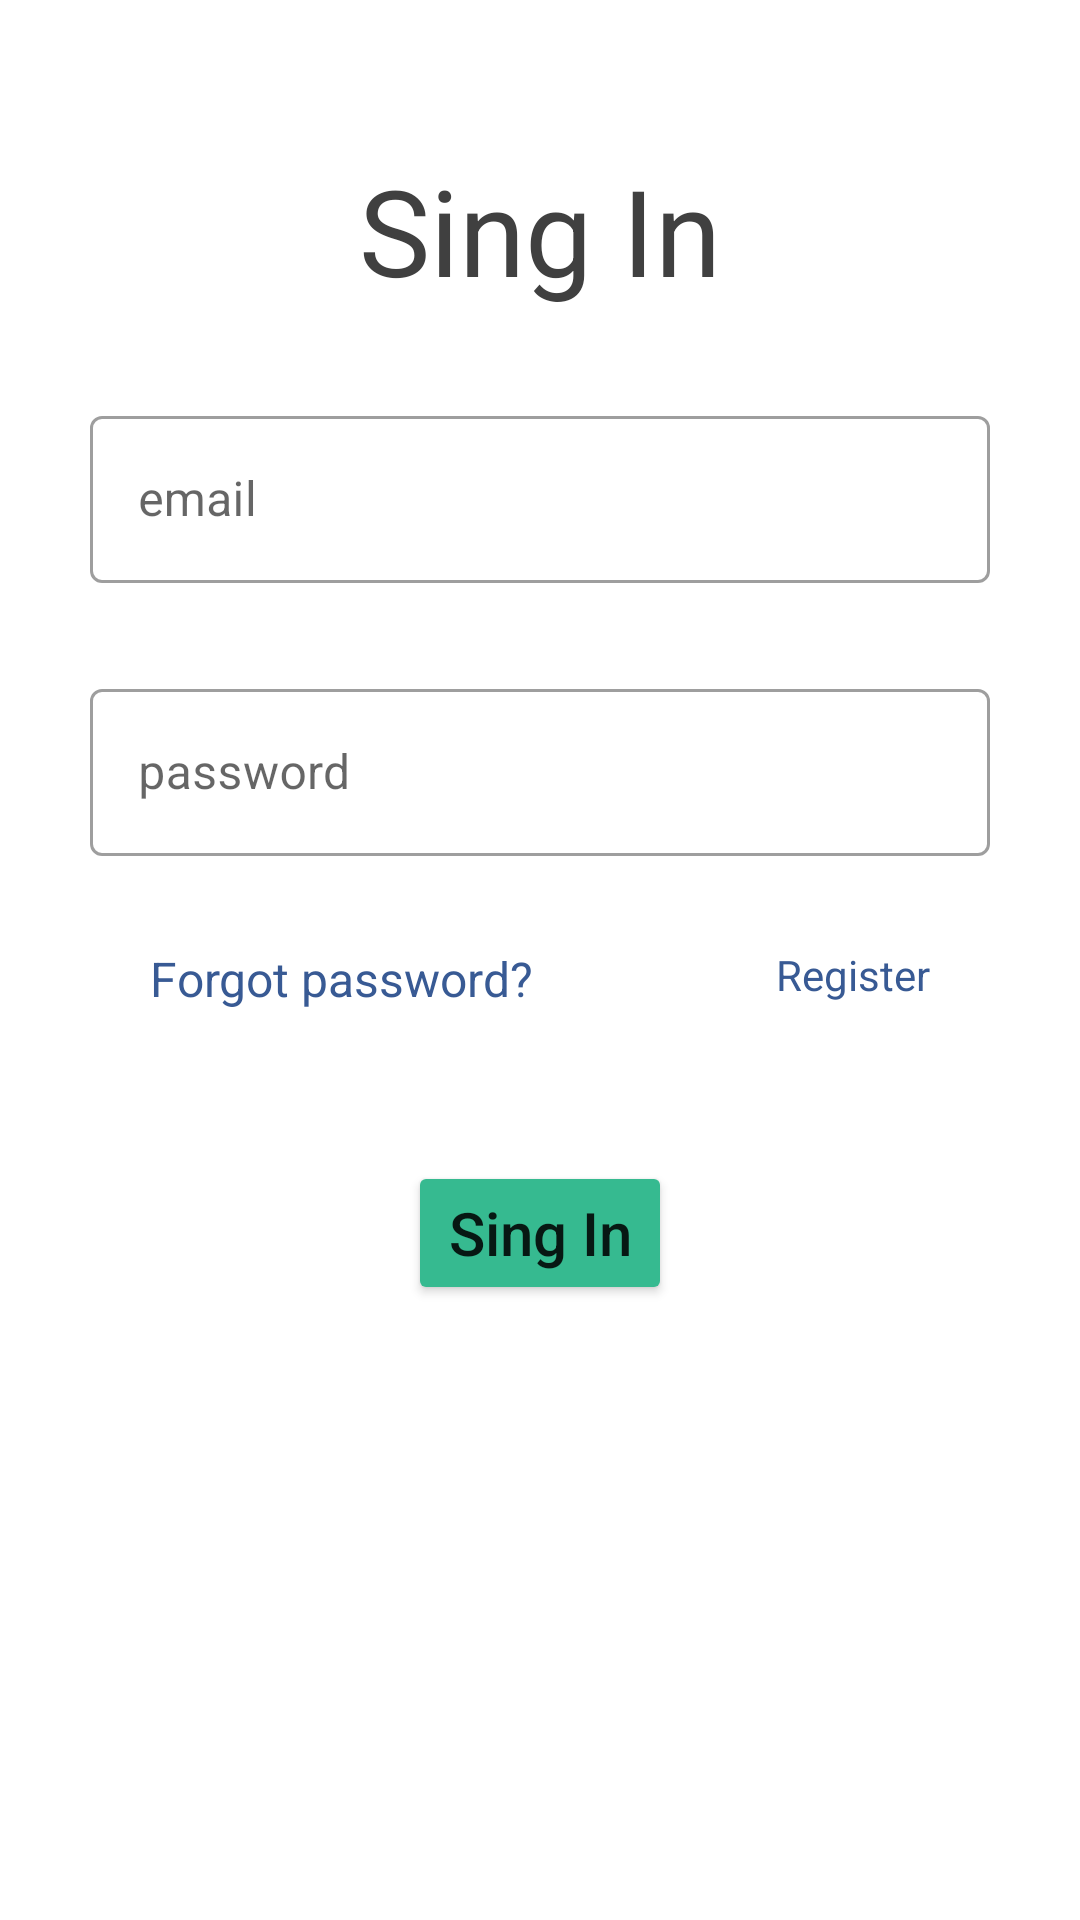

The Android layout XML behind this screen, and the referenced resources:
<!-- AndroidManifest.xml: application theme Theme.ActivityTracker -->
<!-- res/layout/sign_in_fragment.xml -->
<?xml version="1.0" encoding="utf-8"?>
<androidx.constraintlayout.widget.ConstraintLayout xmlns:android="http://schemas.android.com/apk/res/android"
    android:layout_width="match_parent"
    android:layout_height="match_parent"
    xmlns:app="http://schemas.android.com/apk/res-auto"
    android:background="@color/white">

    <TextView
        android:id="@+id/tv_sign_in"
        android:layout_width="wrap_content"
        android:layout_height="wrap_content"
        app:layout_constraintTop_toTopOf="parent"
        app:layout_constraintStart_toStartOf="parent"
        app:layout_constraintEnd_toEndOf="parent"
        android:text="@string/sign_in_text"
        android:textSize="40sp"
        android:textColor="@color/theme_dark_grey"
        android:layout_marginTop="@dimen/signin_reg_big_marginTop"/>



    <com.google.android.material.textfield.TextInputLayout
        android:id="@+id/til_email"
        style="@style/Widget.MaterialComponents.TextInputLayout.OutlinedBox"
        android:layout_width="0dp"
        android:layout_height="wrap_content"
        app:layout_constraintStart_toStartOf="parent"
        app:layout_constraintEnd_toEndOf="parent"
        app:layout_constraintTop_toBottomOf="@+id/tv_sign_in"
        android:layout_marginTop="@dimen/signin_reg_medium_margin_top"
        android:layout_marginLeft="@dimen/signin_reg_side_margin"
        android:layout_marginRight="@dimen/signin_reg_side_margin"

        >

        <com.google.android.material.textfield.TextInputEditText
            android:id="@+id/et_email_input"
            android:layout_width="match_parent"
            android:layout_height="match_parent"
            android:inputType="textEmailAddress"
            android:hint="@string/email_input_hint" />
    </com.google.android.material.textfield.TextInputLayout>


    <com.google.android.material.textfield.TextInputLayout
        android:id="@+id/til_password"
        style="@style/Widget.MaterialComponents.TextInputLayout.OutlinedBox"
        android:layout_width="0dp"
        android:layout_height="wrap_content"
        app:layout_constraintStart_toStartOf="parent"
        app:layout_constraintEnd_toEndOf="parent"
        app:layout_constraintTop_toBottomOf="@+id/til_email"
        android:layout_marginTop="@dimen/signin_reg_medium_margin_top"
        android:layout_marginLeft="@dimen/signin_reg_side_margin"
        android:layout_marginRight="@dimen/signin_reg_side_margin"

        >

        <com.google.android.material.textfield.TextInputEditText
            android:id="@+id/et_password_input"
            android:layout_width="match_parent"
            android:layout_height="match_parent"
            android:inputType="textPassword"
            android:hint="@string/password_input_hint" />
    </com.google.android.material.textfield.TextInputLayout>

    <TextView
        android:id="@+id/tv_forgot_password"
        android:layout_width="wrap_content"
        android:layout_height="wrap_content"
        app:layout_constraintTop_toBottomOf="@id/til_password"
        app:layout_constraintStart_toStartOf="parent"
        android:text="@string/tv_forgot_password_text"
        android:textColor="@color/forget_pass_reg_color"
        android:textSize="16sp"
        android:layout_marginTop="@dimen/signin_reg_medium_margin_top"
        android:layout_marginLeft="@dimen/signin_reg_big_side_margin"
        />
    <TextView
        android:id="@+id/tv_register_from_sign_in"
        android:layout_width="wrap_content"
        android:layout_height="wrap_content"
        app:layout_constraintTop_toBottomOf="@+id/til_password"
        app:layout_constraintEnd_toEndOf="parent"
        android:textColor="@color/forget_pass_reg_color"
        android:layout_marginRight="@dimen/signin_reg_big_side_margin"
        android:layout_marginTop="@dimen/signin_reg_medium_margin_top"
        android:text="@string/register_text"/>

    <Button
        android:id="@+id/btn_sign_in"
        android:layout_width="wrap_content"
        android:layout_height="wrap_content"
        app:layout_constraintTop_toBottomOf="@id/tv_forgot_password"
        app:layout_constraintStart_toStartOf="parent"
        app:layout_constraintEnd_toEndOf="parent"
        android:layout_marginTop="@dimen/signin_reg_big_marginTop"
        android:text="@string/sign_in_text"
        android:textAllCaps="false"
        android:textSize="@dimen/sign_in_reg_medium_text_size"
        android:backgroundTint="@color/theme_light_green"
        />






</androidx.constraintlayout.widget.ConstraintLayout>
<!-- resources referenced by this layout -->
<resources>
  <color name="forget_pass_reg_color">#385a94</color>
  <color name="theme_dark_grey">#404040</color>
  <color name="theme_light_green">#36ba90</color>
  <color name="white">#FFFFFFFF</color>
  <dimen name="sign_in_reg_medium_text_size">20sp</dimen>
  <dimen name="signin_reg_big_marginTop">50dp</dimen>
  <dimen name="signin_reg_big_side_margin">50dp</dimen>
  <dimen name="signin_reg_medium_margin_top">30dp</dimen>
  <dimen name="signin_reg_side_margin">30dp</dimen>
  <string name="email_input_hint">email</string>
  <string name="password_input_hint">password</string>
  <string name="register_text">Register</string>
  <string name="sign_in_text">Sing In</string>
  <string name="tv_forgot_password_text">Forgot password?</string>
  <style name="Theme.ActivityTracker" parent="Theme.MaterialComponents.DayNight.NoActionBar">
          
          <item name="colorPrimary">@color/theme_light_grey</item>
          <item name="colorPrimaryVariant">@color/theme_light_grey</item>
          <item name="colorOnPrimary">@color/theme_dark_grey</item>
          
          <item name="colorSecondary">@color/theme_light_green</item>
  
          <item name="colorOnSecondary">@color/black</item>
          
          <item name="android:statusBarColor" tools:targetApi="l">?attr/colorPrimaryVariant</item>
          
      </style>
  <color name="theme_light_grey">#d6d6d6</color>
  <color name="black">#FF000000</color>
</resources>
